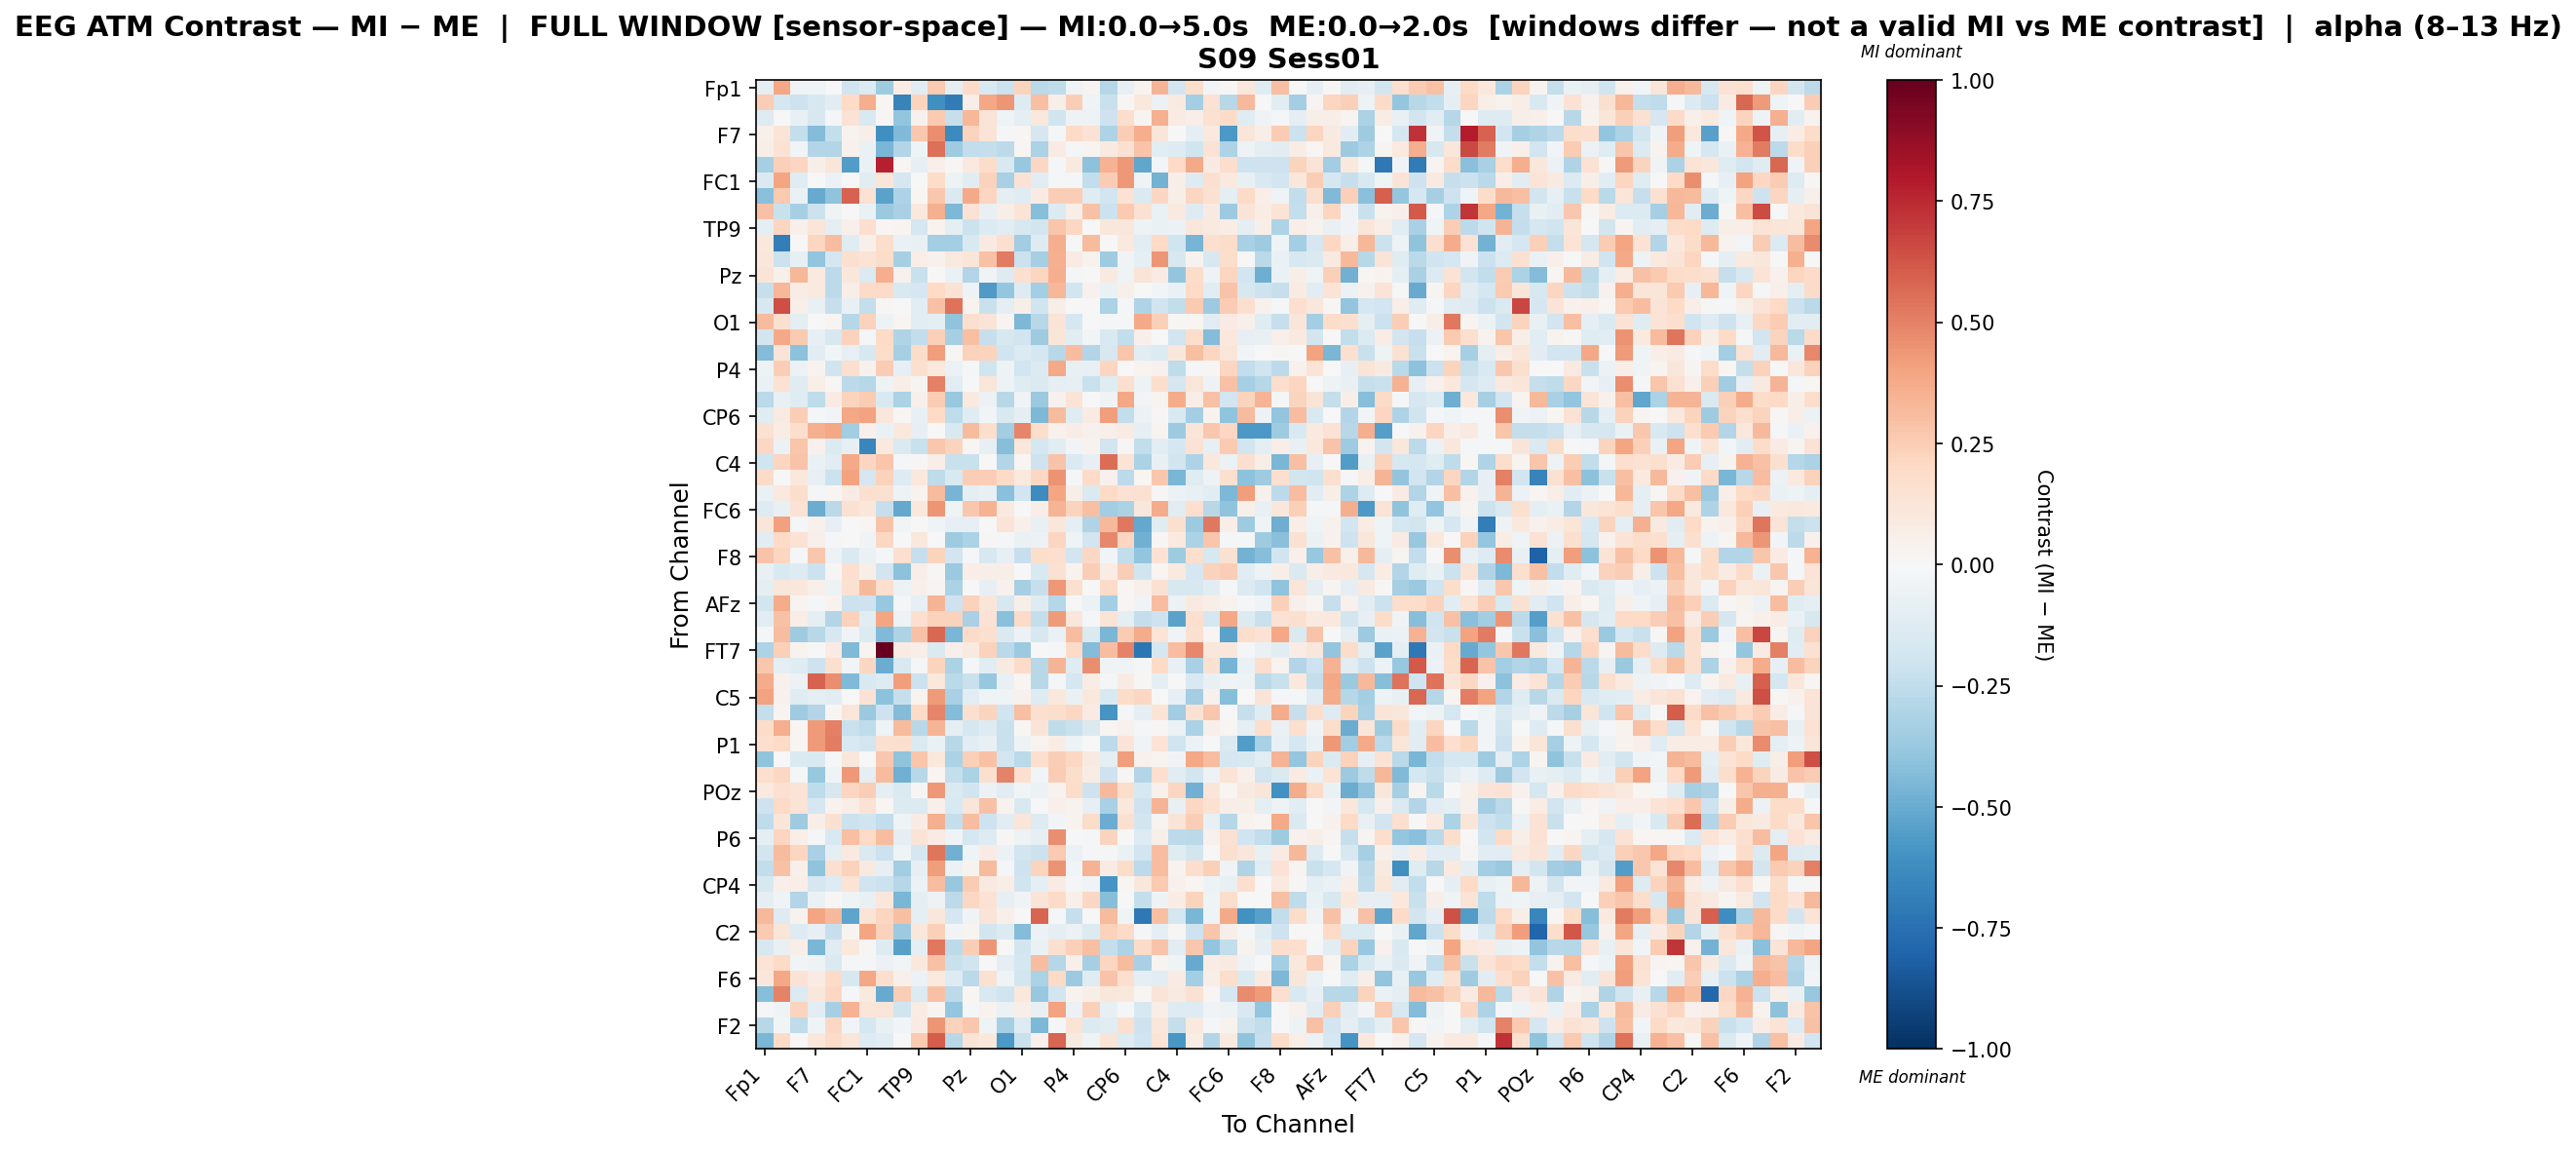

The table this chart was drawn from, first rows:
, Fp1, Fz, F3, F7, FT9, FC5, FC1, C3, T7, TP9, CP5, CP1, Pz, P3, P7, O1, Oz, O2, P4, P8, TP10, CP6, CP2
Fp1, -0.08975, 0.388, -0.03791, -0.04336, 0.0052, -0.1988, -0.1356, -0.3525, 0.07053, -0.104, 0.2618, -0.08616, 0.1947, -0.1558, -0.2134, 0.2206, -0.2667, -0.2506, -0.04556, 0.02346, -0.2862, -0.07849, 0.03777
Fz, 0.2478, -0.1749, -0.2043, -0.1629, -0.106, 0.1991, 0.3632, 0.02289, -0.6648, 0.2262, -0.6147, -0.6967, 0.06326, 0.3892, 0.4409, -0.1281, 0.3018, 0.0582, 0.2498, -0.04091, -0.2249, 0.01009, 0.1069
F3, -0.1292, 0.002966, -0.07306, -0.1565, -0.01801, 0.1438, -0.1559, 0.01381, -0.3936, 0.04489, 0.2586, -0.2297, 0.3304, 0.1302, -0.04357, -0.101, 0.1065, -0.1967, -0.0486, -0.04776, -0.2074, 0.1785, 0.03078
F7, 0.04755, 0.1298, -0.2382, -0.4328, -0.241, 0.03802, 0.05836, -0.6155, -0.439, 0.268, 0.4663, -0.6353, 0.2263, 0.1282, -0.02195, 0.01841, -0.1683, -0.01307, 0.201, 0.1462, -0.3109, 0.243, 0.3622
FT9, 0.06126, 0.1416, -0.02693, -0.2951, -0.2964, 0.04625, -0.06275, -0.4581, -0.2907, -0.04684, 0.5478, -0.3539, -0.2441, -0.2361, -0.2654, 0.02259, -0.3133, 0.08074, -0.007951, 0.02533, 0.08601, 0.1546, 0.2851
FC5, -0.3293, 0.2414, 0.2128, 0.05793, 0.1249, -0.5577, -0.06282, 0.7807, 0.01584, -0.07913, 0.04976, 0.008621, 0.09515, 0.1841, -0.1511, -0.3799, 0.209, -0.01491, 0.09516, -0.4095, 0.3463, 0.4356, -0.5221
FC1, -0.1468, 0.3976, -0.1215, 0.004138, -0.06159, 0.006216, -0.1055, 0.1234, -0.1647, 0.006807, 0.1827, -0.05407, -0.1024, 0.2322, -0.3247, 0.1478, -0.117, -0.01432, -0.02057, -0.2483, 0.2563, 0.4298, -0.04355
C3, -0.4162, 0.2614, -0.0649, -0.5021, -0.401, 0.5865, 0.1419, -0.5352, -0.31, 0.02112, 0.2709, -0.1466, 0.3821, 0.2124, -0.08998, -0.119, 0.08399, 0.2448, 0.2431, -0.1202, -0.1947, 0.148, -0.1447
T7, 0.292, -0.225, -0.3331, -0.2168, -0.03476, -0.001524, -0.06332, -0.3684, -0.3279, 0.102, 0.3521, -0.4484, 0.1425, -0.07164, 0.06, 0.1374, -0.4235, -0.1344, 0.06475, 0.2951, -0.2149, 0.2644, 0.1561
TP9, -0.09452, 0.2147, 0.05364, 0.1212, -0.1011, 0.05226, 0.1642, 0.02038, 0.02844, -0.1775, 0.03579, -0.09349, -0.2186, -0.1377, -0.1097, -0.1628, -0.1828, 0.2774, 0.2108, -0.0003767, 0.1131, 0.1133, -0.05154
CP5, 0.109, -0.6896, 0.004608, 0.2164, 0.307, -0.1243, 0.04705, 0.173, -0.06617, -0.07794, -0.3378, -0.3388, -0.1534, 0.09249, 0.1655, -0.346, -0.1311, 0.3636, -0.004237, 0.3132, -0.001922, 0.09476, -0.1164
CP1, 0.1102, -0.2127, -0.08123, -0.3923, -0.1759, 0.1588, 0.1331, 0.1834, -0.3357, 0.06925, 0.04613, 0.09602, 0.1194, 0.2896, 0.5204, -0.2115, -0.3294, 0.3541, 0.08367, 0.03321, -0.3524, -0.03434, -0.09966
Pz, 0.1251, 0.05462, 0.3311, 0.1012, -0.2651, 0.1156, -0.1381, 0.3598, 0.04571, -0.2205, 0.006029, -0.06699, -0.2896, -0.03641, -0.1281, 0.1594, 0.218, 0.3642, -0.01892, -0.0004768, 0.08889, -0.04571, 0.1321
P3, -0.2269, 0.3357, 0.07559, 0.09703, -0.2629, 0.06577, 0.2, 0.1895, -0.154, -0.1715, 0.1988, 0.1462, -0.05206, -0.5641, -0.3882, -0.1268, -0.3421, 0.3314, -0.1814, 0.04515, -0.06588, 0.05191, -0.00515
P7, -0.1564, 0.6472, 0.05817, -0.07259, -0.2282, -0.07181, -0.237, 0.01198, -0.007426, -0.1034, 0.2926, 0.5443, 0.03349, -0.2259, -0.101, 0.05479, -0.2013, 0.0597, 0.005768, 0.004619, -0.3192, -0.02265, -0.2999
O1, 0.3199, 0.1645, -0.09582, -0.0008949, 0.02781, -0.2849, 0.2343, -0.05256, 0.02169, -0.116, -0.09842, -0.4033, 0.1654, 0.1315, 0.02493, -0.4478, -0.2794, 0.1321, -0.1693, -0.00268, -0.01427, -0.01529, 0.3818
Oz, -0.1868, 0.3803, 0.2623, -0.08398, -0.1638, 0.2324, -0.01437, 0.1969, -0.3012, -0.2459, 0.2411, -0.33, 0.2994, -0.2337, -0.1616, -0.1945, -0.3576, 0.1237, -0.1162, -0.02542, -0.1523, -0.2456, 0.05063
O2, -0.4346, 0.1288, -0.4129, -0.1064, -0.02953, -0.0803, -0.1592, 0.183, -0.3299, 0.1874, 0.4218, 0.008969, 0.2314, 0.2224, -0.1972, -0.1369, -0.173, -0.2748, 0.3105, -0.2963, -0.1638, 0.2761, -0.1146
P4, -0.04844, 0.2456, -0.06089, 0.03851, -0.196, 0.165, 0.0442, 0.2521, -0.08506, 0.1607, 0.1084, -0.05662, -0.02207, -0.2014, -0.05025, -0.1886, -0.1368, 0.3767, -0.07701, -0.07898, 0.2121, 0.006136, 0.0348
P8, -0.06519, 0.147, -0.1219, 0.0567, 0.01311, -0.264, -0.2845, -0.0533, 0.06712, 0.02921, 0.5015, -0.1123, -0.006409, 0.1185, -0.05133, -0.1172, -0.1412, -0.09097, -0.08007, -0.224, -0.1243, 0.1569, -0.05283
TP10, -0.2722, -0.07387, -0.119, -0.2509, 0.07905, 0.219, 0.2533, -0.1513, -0.314, 0.05228, 0.2555, -0.376, 0.1009, -0.05939, -0.2753, -0.03804, -0.3673, 0.04403, 0.138, -0.00568, -0.03211, 0.39, -0.02625
CP6, -0.12, 0.09109, 0.2452, -0.01063, -0.02972, 0.3885, 0.3993, 0.1112, 0.01837, -0.07031, 0.1971, -0.257, -0.118, -0.02475, -0.1541, -0.09335, -0.4503, 0.3177, -0.1181, 0.08431, 0.4145, -0.2471, -0.05587
CP2, 0.1534, 0.07322, 0.1777, 0.3524, 0.3883, -0.3466, 0.05295, -0.06436, 0.1025, -0.08338, 0.003819, -0.1521, 0.3185, 0.1745, -0.3476, 0.4899, 0.1756, 0.04662, 0.07241, 0.04624, 0.05137, 0.08051, -0.07878
Cz, 0.2086, -0.05702, 0.274, 0.04451, -0.1379, -0.08364, -0.6494, 0.09595, -0.1451, -0.2213, 0.273, 0.2214, 0.02253, -0.08194, -0.4238, 0.1097, -0.1772, -0.1056, -0.02706, 0.03802, -0.1859, 0.009366, -0.2497
C4, -0.1972, 0.214, 0.2825, -0.06399, -0.1106, 0.3757, 0.2174, 0.2769, -0.01546, 0.01417, 0.06538, -0.2232, -0.2253, 0.006643, -0.2936, 0.01961, -0.2063, 0.2838, -0.1424, -0.08458, 0.5578, 0.133, -0.3137
T8, 0.1914, -0.00227, 0.1028, -0.08503, -0.212, 0.3996, -0.1659, 0.2269, -0.1255, 0.1032, -0.2544, -0.1536, 0.2497, 0.2457, 0.2018, 0.09885, 0.2053, 0.4498, -0.008514, 0.1894, 0.04143, -0.2644, 0.01914
FT10, -0.06959, 0.1005, 0.1749, -0.02328, 0.01927, 0.08466, 0.1589, 0.1516, -0.04848, 0.033, 0.3132, -0.4613, -0.09083, -0.07732, -0.4175, -0.1941, -0.6296, 0.3912, 0.05865, -0.1463, 0.202, 0.1474, 0.1504
FC6, -0.1255, -0.07766, 0.141, -0.4981, -0.2711, 0.153, 0.1141, -0.234, -0.5101, 0.1069, 0.4419, -0.0426, 0.2687, 0.348, 0.0946, 0.006757, 0.06275, 0.3383, 0.2252, 0.2971, -0.3482, -0.3174, 0.1098
FC2, 0.124, 0.4117, -0.01938, 0.04213, -0.08026, -0.006534, 0.0224, 0.2856, -0.02832, 0.002278, -0.04439, -0.08533, -0.07916, 0.007685, 0.1267, 0.05415, -0.07314, 0.1102, -0.08754, -0.301, 0.3279, 0.5236, -0.5152
F4, -0.114, 0.2004, 0.1484, 0.05311, -0.0232, 0.005205, -0.03371, 0.2045, 0.002233, 0.1045, -0.005478, -0.3557, -0.3125, 0.009655, -0.01044, -0.06951, -0.05738, 0.2149, -0.03965, -0.194, 0.4784, 0.2156, -0.478
F8, 0.2815, 0.2151, -0.0129, 0.2704, -0.05135, -0.1417, -0.06515, -0.02044, 0.1695, -0.2312, 0.2198, -0.1886, -0.02304, -0.1575, -0.08477, -0.2277, 0.1786, 0.1714, -0.18, 0.2098, -0.03051, -0.2449, -0.398
AF7, -0.07277, -0.1502, -0.1325, -0.2138, 0.01334, 0.1653, 0.05524, -0.1892, -0.4099, 0.06443, 0.01083, -0.3678, 0.06396, 0.05893, 0.05568, 0.004898, -0.1489, 0.1548, 0.03874, 0.2467, 0.07565, 0.2439, -0.1986
AF3, -0.09636, 0.1157, 0.1144, 0.04698, -0.0519, 0.1559, 0.3279, 0.1712, -0.05897, 0.04746, 0.02529, -0.3156, -0.007588, -0.07944, 0.04274, -0.331, -0.2301, 0.4364, 0.1592, 0.002035, 0.1949, 0.01672, 0.04951
AFz, -0.1844, 0.3742, 0.02509, -0.02047, 0.0371, -0.2136, -0.2102, -0.3767, -0.02206, -0.07961, 0.3404, -0.2066, 0.2296, 0.124, -0.1639, 0.05548, -0.1306, -0.2814, -0.005948, -0.05569, -0.3376, 0.01931, -0.03816
F1, -0.1097, 0.2901, 0.06458, -0.09653, -0.2949, 0.2283, -0.105, 0.3934, -0.04889, 0.1717, 0.2284, 0.233, -0.3209, 0.1441, -0.4197, 0.188, -0.2367, 0.4233, 0.1101, -0.02226, 0.1333, -0.09142, -0.2366
F5, -0.0179, 0.3122, -0.353, -0.2763, -0.1611, -0.03704, -0.1367, -0.4408, -0.3064, 0.2954, 0.5715, -0.4574, 0.1931, 0.164, -0.1478, -0.05928, -0.163, -0.0631, 0.3076, -0.1427, -0.4592, 0.2557, 0.3736
FT7, -0.3092, 0.2402, 0.03902, 0.0, 0.08165, -0.4397, 0.02996, 1.0, 0.08063, 0.06894, -0.1421, 0.05379, 0.09295, 0.23, -0.2673, -0.3595, 0.006893, -0.01338, 0.1884, -0.432, 0.3072, 0.4944, -0.722
FC3, 0.2705, -0.09452, -0.1214, -0.2064, 0.1589, -0.03118, 0.21, -0.4947, -0.155, -0.00918, 0.2237, -0.3172, -0.01837, -0.108, 0.09252, 0.1896, -0.2789, 0.3392, -0.121, 0.4664, -0.03754, -0.03892, -0.01855
C1, 0.3719, 0.04108, -0.05523, 0.5905, 0.4666, -0.438, -0.1508, -0.1297, 0.4184, -0.2113, 0.1072, -0.2729, -0.2196, -0.3775, -0.07443, 0.02215, -0.2759, -0.01895, -0.1791, 0.07148, -0.01603, 0.08149, 0.01009
C5, 0.4055, 0.0439, -0.1238, -0.09349, -0.1046, 0.006461, 0.1439, -0.4108, -0.2337, 0.03894, 0.4268, -0.3228, -0.1035, -0.04097, -0.04673, 0.04534, -0.1295, 0.1088, -0.06478, 0.1079, -0.1545, 0.1811, 0.2068
TP7, -0.2382, 0.02473, -0.3569, -0.2922, 0.01303, 0.1239, -0.3686, -0.204, -0.4322, 0.2014, 0.4883, -0.4314, 0.1611, 0.2256, -0.2016, 0.3041, 0.1579, 0.1738, 0.208, 0.08526, -0.5931, -0.01392, -0.09901
CP3, 0.182, 0.3671, 0.01662, 0.4245, 0.5052, -0.2227, -0.2562, -0.04371, 0.3153, -0.2771, 0.3383, -0.09313, -0.1786, -0.1269, -0.2249, 0.01363, 0.1289, -0.2525, -0.2223, -0.1434, 0.0232, 0.04302, -0.01225
P1, 0.1704, 0.2011, 0.01934, 0.4232, 0.5095, -0.1504, -0.1868, 0.1597, 0.1574, -0.1412, -0.07025, -0.2762, -0.117, -0.07299, -0.2207, -0.04696, 0.03322, 0.07688, -0.05176, 0.004396, -0.265, 0.1278, -0.034
PO7, -0.4017, -0.002996, -0.1431, -0.1504, -0.01326, 0.1108, -0.002877, 0.2696, -0.3988, 0.2794, 0.1065, -0.3155, 0.2374, 0.2893, -0.1855, -0.2713, 0.1667, 0.2453, 0.2067, 0.08805, -0.09786, 0.4187, 0.04215
PO3, 0.169, 0.2039, -0.02213, -0.3752, -0.04513, 0.4335, -0.09991, 0.315, -0.478, -0.2793, 0.01769, -0.2398, -0.3148, 0.1626, 0.4934, 0.1681, -0.02616, 0.2544, 0.1739, 0.0748, -0.2068, 0.01334, -0.2945
POz, 0.09737, 0.1546, 0.1369, -0.254, -0.1606, 0.2121, 0.2464, -0.101, -0.1428, 0.01467, 0.4361, -0.1458, -0.2001, -0.05484, -0.1039, -0.02893, -0.05864, 0.03224, 0.1835, -0.2046, 0.3207, 0.1723, -0.1585
PO4, -0.2062, 0.1973, 0.1374, -0.1702, 0.03797, 0.06813, 0.1483, 0.02297, -0.1337, -0.1332, 0.05116, -0.1507, 0.1237, 0.2962, 0.03806, -0.1539, -0.003756, 0.05028, 0.03239, -0.07814, -0.3251, 0.1072, -0.2082
PO8, -0.2537, 0.1187, -0.3567, 0.05582, 0.1555, -0.2184, -0.201, -0.2487, -0.0458, 0.08168, 0.3541, -0.2404, 0.3071, -0.2034, -0.1151, 0.1229, -0.1324, -0.02629, 0.03268, 0.1815, -0.4959, 0.1637, -0.1816
P6, -0.09858, 0.2145, 0.0643, -0.0139, -0.1531, 0.3032, 0.201, 0.3074, -0.09761, 0.136, 0.08047, -0.03299, -0.1724, -0.1292, 0.01556, -0.0497, -0.08583, 0.4658, -0.005222, -0.008541, 0.2212, 0.003325, -0.1324
P2, -0.1863, 0.3145, 0.2142, -0.3279, -0.09267, 0.09141, -0.1459, -0.2143, -0.04108, -0.1655, 0.5351, -0.4842, -0.04005, 0.08059, -0.0584, -0.1937, -0.2183, 0.2603, -0.05484, -0.02019, -0.01339, -0.06875, -0.192
CPz, -0.2463, 0.2926, 0.05046, -0.3988, 0.1639, 0.2275, 0.09185, -0.08503, -0.3492, -0.08385, 0.4179, -0.06153, 0.03404, 0.3202, -0.0187, -0.2034, 0.2246, 0.4492, -0.0254, 0.3461, 0.0833, 0.1857, -0.2615
CP4, -0.1627, 0.05013, 0.06943, -0.1674, -0.1292, 0.1381, -0.1983, -0.2139, -0.2828, -0.05877, 0.308, -0.3816, 0.2518, 0.09129, 0.06756, -0.1973, -0.08905, 0.07837, -0.01778, -0.03846, -0.5889, 0.01588, 0.1104
TP8, -0.08675, -0.03485, -0.2939, -0.06369, 0.01088, -0.04591, -0.0712, 0.1094, -0.4547, -0.08657, -0.05446, -0.261, 0.2043, 0.144, -0.08085, -0.03402, 0.1268, 0.194, 0.04858, 0.2104, -0.4219, 0.0004387, -0.2422
C6, 0.3229, -0.1328, 0.03813, 0.3961, 0.3263, -0.5262, 0.1357, 0.2175, 0.3024, -0.09916, 0.1161, -0.1644, -0.03472, 0.13, 0.05051, 0.005837, 0.5821, -0.01048, -0.2298, -0.002017, 0.3146, -0.04341, -0.7112
C2, 0.2591, 0.1219, -0.1307, -0.07877, -0.2282, 0.02498, 0.3978, 0.2306, -0.3603, 0.1103, 0.2403, -0.02699, 0.02345, -0.1851, -0.1386, -0.4357, -0.05833, -0.0978, -0.06102, -0.1357, 0.2296, 0.192, -0.009616
FC4, -0.1565, -0.07442, 0.06964, -0.4589, -0.1244, 0.1025, 0.0147, -0.1281, -0.5453, -0.08772, 0.5266, -0.26, 0.2435, 0.4409, 0.00166, -0.1808, -0.06268, 0.1587, 0.2375, 0.2971, -0.2384, -0.3049, 0.1932
FT8, 0.1363, 0.2016, -0.02637, -0.04722, -0.142, -0.01792, -0.01916, -0.06184, -0.02683, 0.1074, 0.2918, -0.2253, -0.1954, 0.002351, -0.09829, -0.1784, 0.3109, -0.2826, 0.05048, -0.3336, 0.2128, 0.3179, -0.3259
F6, 0.1166, 0.3837, 0.1445, 0.08566, 0.1999, -0.1619, 0.3865, 0.1708, 0.04898, -0.0623, 0.09528, -0.1266, -0.2732, 0.154, -0.04206, -0.1807, -0.3147, 0.1999, -0.361, -0.1211, 0.2863, 0.1639, -0.08607
AF8, -0.4247, 0.4946, -0.1398, 0.1128, 0.2056, -0.02325, 0.09852, -0.5007, 0.2494, -0.1389, 0.2894, -0.2617, 0.02318, -0.1488, -0.2001, 0.1066, -0.3773, -0.1851, 0.03417, 0.05756, 0.1158, 0.1036, 0.02177
AF4, -0.008101, -0.04253, 0.221, -0.108, -0.3302, 0.3471, 0.1185, 0.1228, -0.2006, 0.07401, 0.02921, -0.386, -0.009517, 0.03586, -0.05505, 0.0552, -0.07411, 0.4028, -0.05543, 0.239, -0.0796, -0.02196, -0.1575
... 2 more rows
